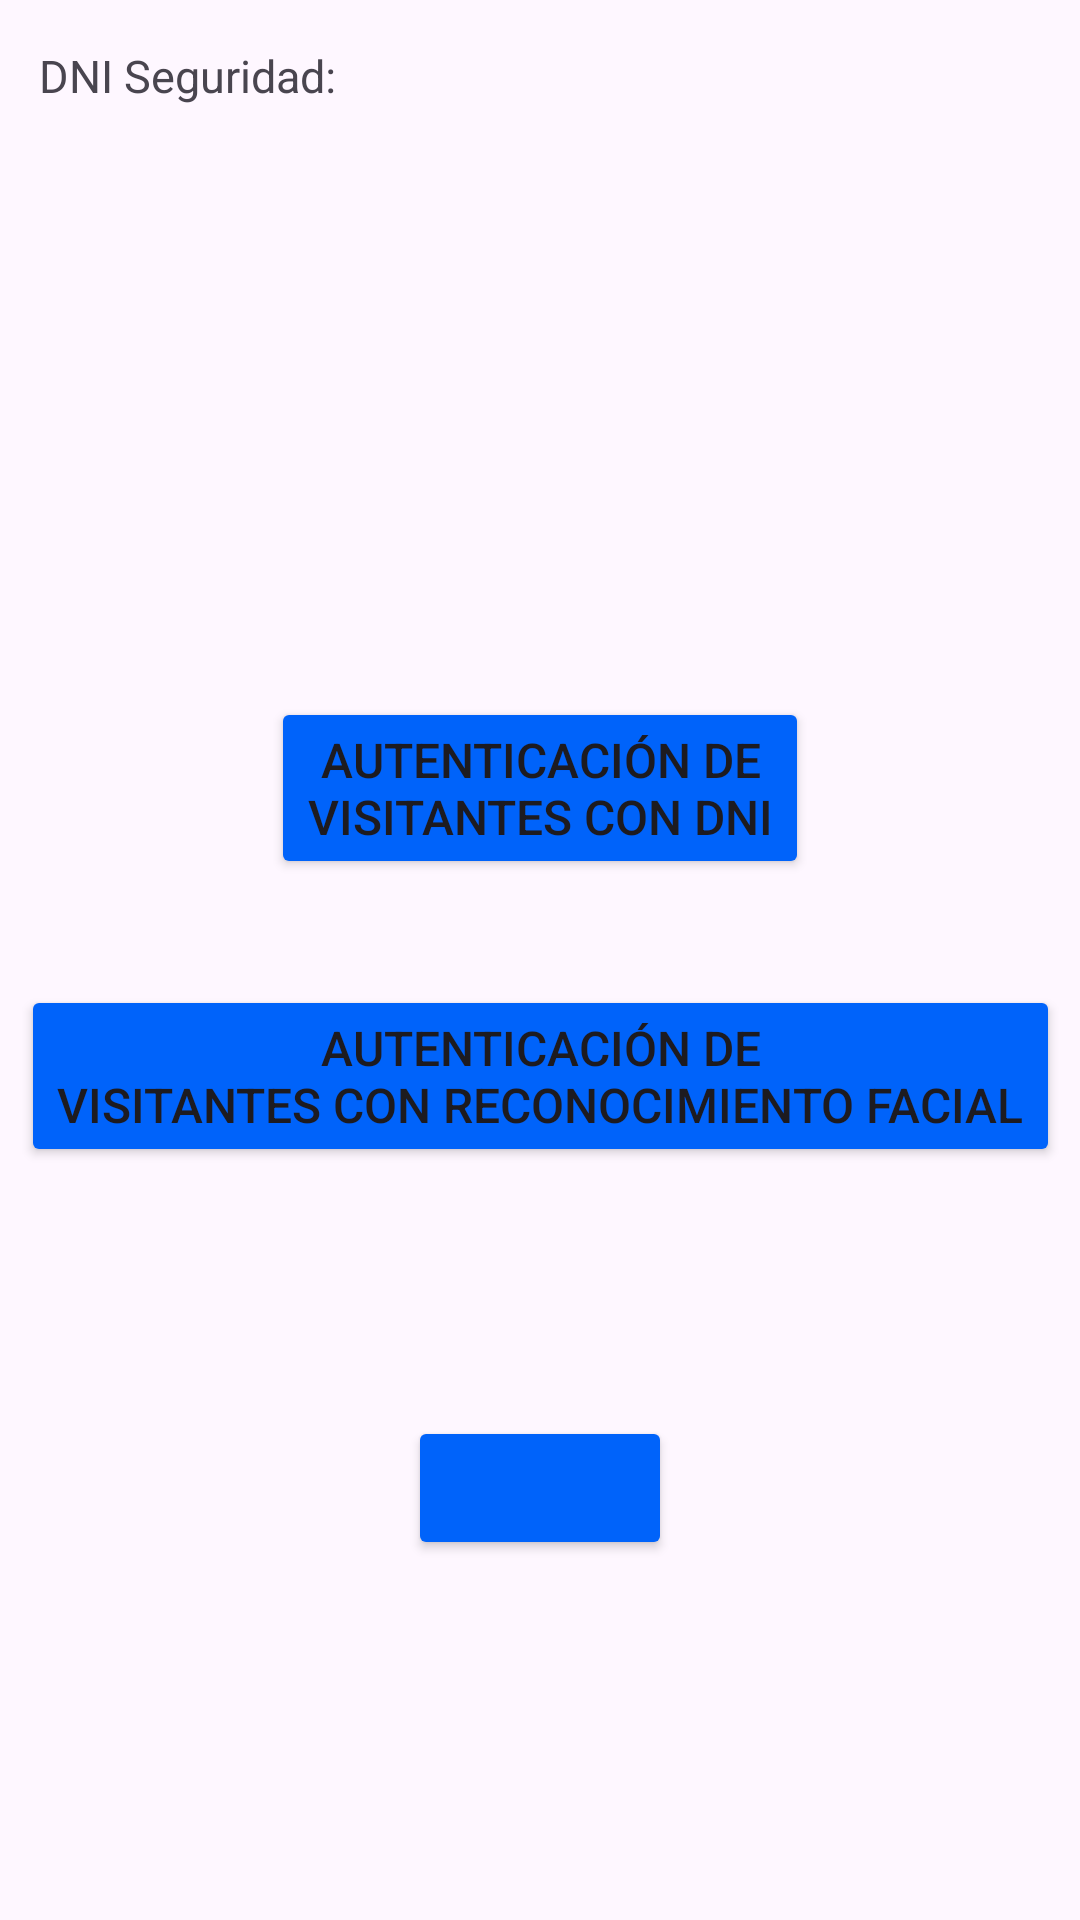

This screen was rendered from an Android layout file. Write that file and the resources it references.
<!-- AndroidManifest.xml: application theme Theme.MyApplication -->
<!-- res/layout/fragment_autenticacion.xml -->
<?xml version="1.0" encoding="utf-8"?>
<androidx.constraintlayout.widget.ConstraintLayout xmlns:android="http://schemas.android.com/apk/res/android"
    xmlns:app="http://schemas.android.com/apk/res-auto"
    xmlns:tools="http://schemas.android.com/tools"
    android:layout_width="match_parent"
    android:layout_height="match_parent"
    tools:context=".ui.seguridad.autenticacion.AutenticacionFragment">

    <TextView
        android:id="@+id/text_view_dni_seguridad"
        android:layout_width="wrap_content"
        android:layout_height="wrap_content"
        android:layout_marginTop="15dp"
        android:textSize="15sp"
        android:text="@string/text_dni_seguridad"
        app:layout_constraintEnd_toEndOf="parent"
        app:layout_constraintHorizontal_bias="0.05"
        app:layout_constraintStart_toStartOf="parent"
        app:layout_constraintTop_toTopOf="parent" />

    <TextView
        android:id="@+id/dni_seguridad"
        android:layout_width="wrap_content"
        android:layout_height="wrap_content"
        android:layout_marginTop="15dp"
        app:layout_constraintEnd_toEndOf="parent"
        app:layout_constraintHorizontal_bias="0.40"
        app:layout_constraintStart_toStartOf="parent"
        app:layout_constraintTop_toTopOf="parent" />

    <Button
        android:id="@+id/button_turno"
        android:layout_width="wrap_content"
        android:layout_height="wrap_content"
        android:layout_marginBottom="120dp"
        android:backgroundTint="@color/blue"
        android:textSize="@dimen/button_text_size"
        app:layout_constraintBottom_toBottomOf="parent"
        app:layout_constraintEnd_toEndOf="parent"
        app:layout_constraintStart_toStartOf="parent" />

    <TextView
        android:id="@+id/message_main_screen"
        android:layout_width="wrap_content"
        android:layout_height="wrap_content"
        android:layout_marginBottom="32dp"
        android:textAlignment="center"
        android:textSize="20sp"
        app:layout_constraintBottom_toTopOf="@+id/button_turno"
        app:layout_constraintEnd_toEndOf="parent"
        app:layout_constraintStart_toStartOf="parent" />

    <Button
        android:id="@+id/button_visitantes"
        android:layout_width="wrap_content"
        android:layout_height="wrap_content"
        android:layout_marginBottom="24dp"
        android:backgroundTint="@color/blue"
        android:textSize="@dimen/button_text_size"
        android:text="@string/face_recognition_visitors"
        app:layout_constraintBottom_toTopOf="@+id/message_main_screen"
        app:layout_constraintEnd_toEndOf="parent"
        app:layout_constraintStart_toStartOf="parent" />

    <Button
        android:id="@+id/button_visitantes_offline"
        android:layout_width="wrap_content"
        android:layout_height="wrap_content"
        android:layout_marginBottom="120dp"
        android:backgroundTint="@color/blue"
        android:text="@string/face_recognition_visitors_dni"
        android:textSize="@dimen/button_text_size"
        app:layout_constraintBottom_toTopOf="@+id/message_main_screen"
        app:layout_constraintEnd_toEndOf="parent"
        app:layout_constraintStart_toStartOf="parent" />


</androidx.constraintlayout.widget.ConstraintLayout>
<!-- resources referenced by this layout -->
<resources>
  <color name="blue">#0063fa</color>
  <dimen name="button_text_size">16sp</dimen>
  <string name="face_recognition_visitors">Autenticación de\nvisitantes con reconocimiento facial</string>
  <string name="face_recognition_visitors_dni">Autenticación de\nvisitantes con DNI</string>
  <string name="text_dni_seguridad">DNI Seguridad:</string>
  <style name="Theme.MyApplication" parent="Base.Theme.MyApplication" />
  <style name="Base.Theme.MyApplication" parent="Theme.Material3.DayNight.NoActionBar">
          
          
      </style>
</resources>
